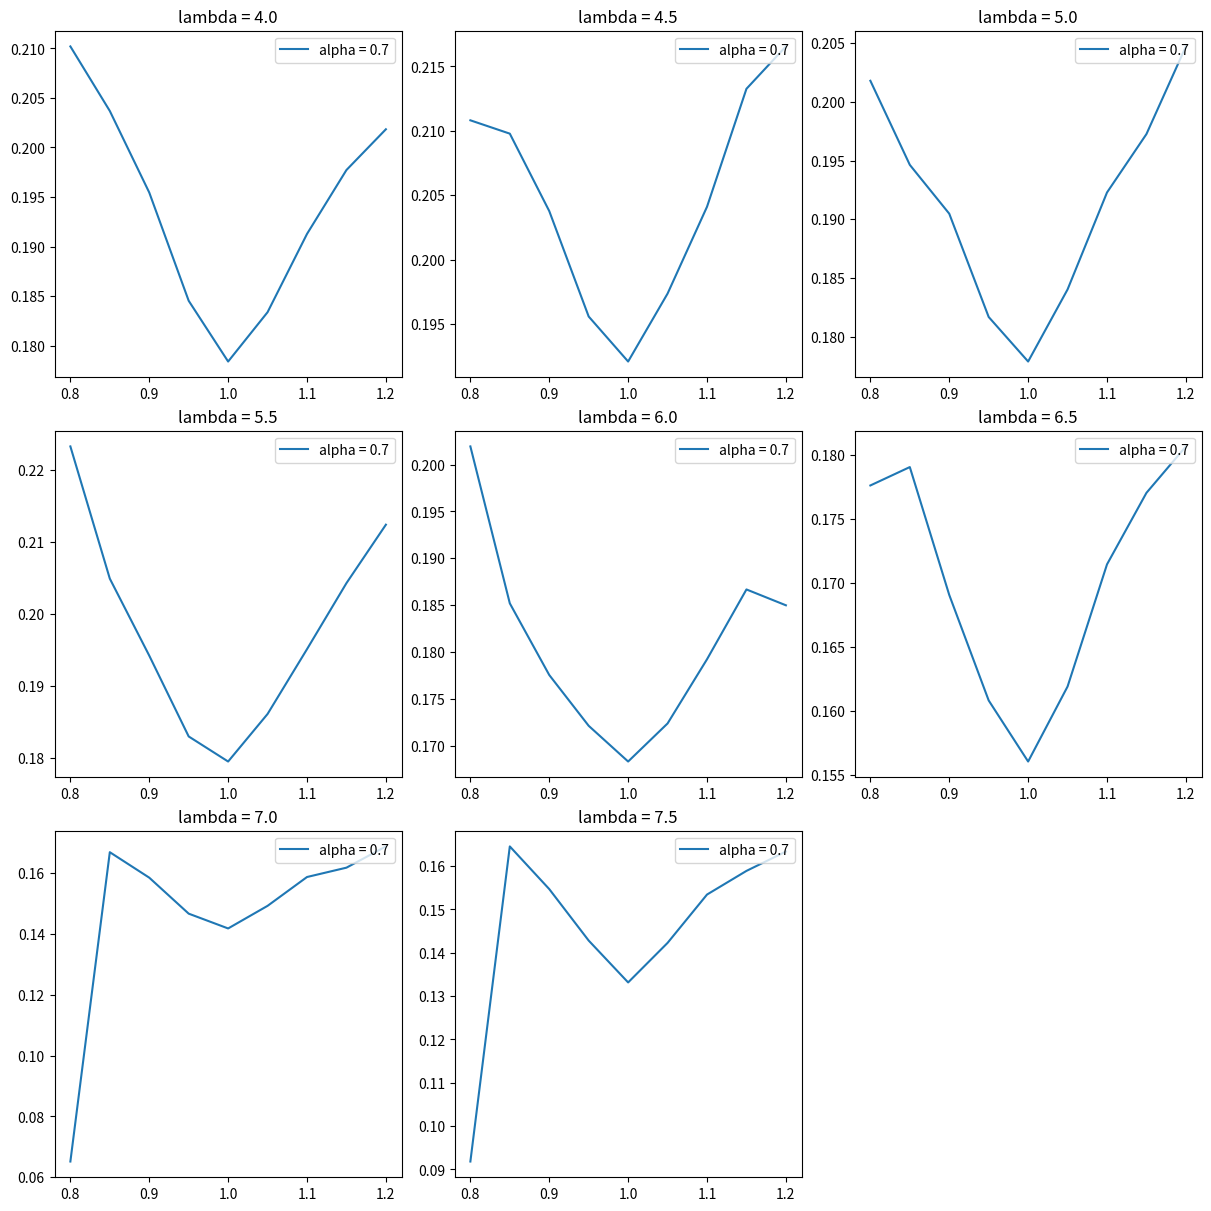

Write Python code to recreate this figure.
import time
import numpy as np
from scipy.stats import norm
from scipy.optimize import fsolve
import matplotlib.pyplot as plt


def vanilla_call(s, k, t, r, v):
    if t > 0:
        d1 = (np.log(s / k) + (r + 0.5 * v * v) * t) / (v * np.sqrt(t))
        d2 = d1 - v * np.sqrt(t)
        nd1 = norm.cdf(d1)
        nd2 = norm.cdf(d2)
    else:
        nd1 = nd2 = 1. * (s > k)
    return nd1 * s - nd2 * np.exp(- t * r) * k


def vanilla_call_implied_vol(s, k, t, r, p):
    return fsolve(lambda v: vanilla_call(s, k, t, r, v) - p, np.ones(p.shape))


def fbm(lambd, alpha, n, x, path_num):
    """
    FBM path generator given time points
    :param lambd: float
    :param alpha: float
    :param n: int
    :param x: 1D array representing time
    :param path_num: int
    :return: 2D array with shape (len(x), path_num)
    """
    x = np.tile(np.ravel(x), (path_num, 1)).T
    y = np.zeros(x.shape)

    for i in range(n+1):
        c = np.random.normal(0, 0.3, path_num).reshape((1, -1))  # 控制 std dev
        a = np.random.uniform(0, 2*np.pi, path_num).reshape((1, -1))  # 打乱周期
        y += c * lambd ** (-i * alpha) * np.sin(lambd ** i * x + a)

    y = y - y[0]  # 平移每一条路径，使其从 0 开始
        
    return y


def trim_axs(axs, N):
    """little helper to massage the axs list to have correct length..."""
    axs = axs.flat
    for ax in axs[N:]:
        ax.remove()
    return axs[:N]


# # 路径展示
# lambd = 2
# alpha = 0.5  # 该值太小时会导致无法计算implied vol
# n = 40
# x = np.arange(0, 0.5, 0.001)
# path_num = 5

# y = fbm(lambd, alpha, n, x, path_num)
# for i in range(y.shape[1]):
#     plt.plot(x, y[:,i])
# plt.show()


# 多路径模拟与隐含波动率

time1 = time.time()

# 参数 begin
s_start = 1  # 起始股票价格
expiry = 0.1  # 到期时间（以年计）
risk_free = 0  # 年化无风险利率，由于 fbm 中没有类似参数，这里设为 0
strikes = np.arange(0.8, 1.21, 0.05)  # 行权价

lambdas = np.arange(4, 8, 0.5)
alphas = np.arange(0.7, 0.71, 0.1)

n = 60  # 级数的阶

step = 0.1  # 两个相邻时间点的间隔
x = np.arange(0, expiry+step/2, step)  # 在期权存续期上取的离散时间点
path_num = 10000  # 模拟路径个数
# 参数 end

# 计算不同 lambda 的结果，绘制在不同的图上
nrows = 3
ncols = int(np.ceil(len(lambdas) / nrows))
figsize = (12, 12)

fig, axes = plt.subplots(nrows, ncols, figsize=figsize, constrained_layout=True)
axes = trim_axs(axes, len(lambdas))

for ax, lambd in zip(axes, lambdas):

    # 在同一张图里计算不同 alpha 的结果，绘制成不同曲线
    for alpha in alphas:

        paths = fbm(lambd, alpha, n, x, path_num)  # 得到所有路径
        ends = paths[-1]  # 取所有路径的终点
        ends_exp = np.exp(ends)
        ends_exp_adj = ends_exp - np.average(ends_exp) + 1  # normalization，保证股价是 martingale
        s_ends = s_start * ends_exp_adj
        
        print("lambda:", lambd)
        print("alpha:", alpha)
        print("mean:", np.average(s_ends))
        print("std dev:", np.std(s_ends))
        print()

        # 计算不同 strike 下的 implied vol
        implied_vols = []
#         payoffss = []

        for strike in strikes:

            payoffs = np.maximum(s_ends - strike, 0)
            payoff_pv = np.average(payoffs) * np.exp(-risk_free * expiry)
#             payoffss.append(payoff_pv)

            implied_vol = vanilla_call_implied_vol(s_start, strike, expiry, risk_free, payoff_pv)
            implied_vols.append(implied_vol)

        ax.plot(strikes, implied_vols, label="alpha = " + str(round(alpha, 2)))
#         ax.plot(strikes, payoffss, label="alpha = " + str(round(alpha, 2)))

    ax.legend(loc="upper right")
    ax.set_title("lambda = " + str(round(lambd, 2)))

plt.show()
# plt.savefig("./fig.png")

time2 = time.time()
print("Time used:", round(time2 - time1, 4), "seconds")
